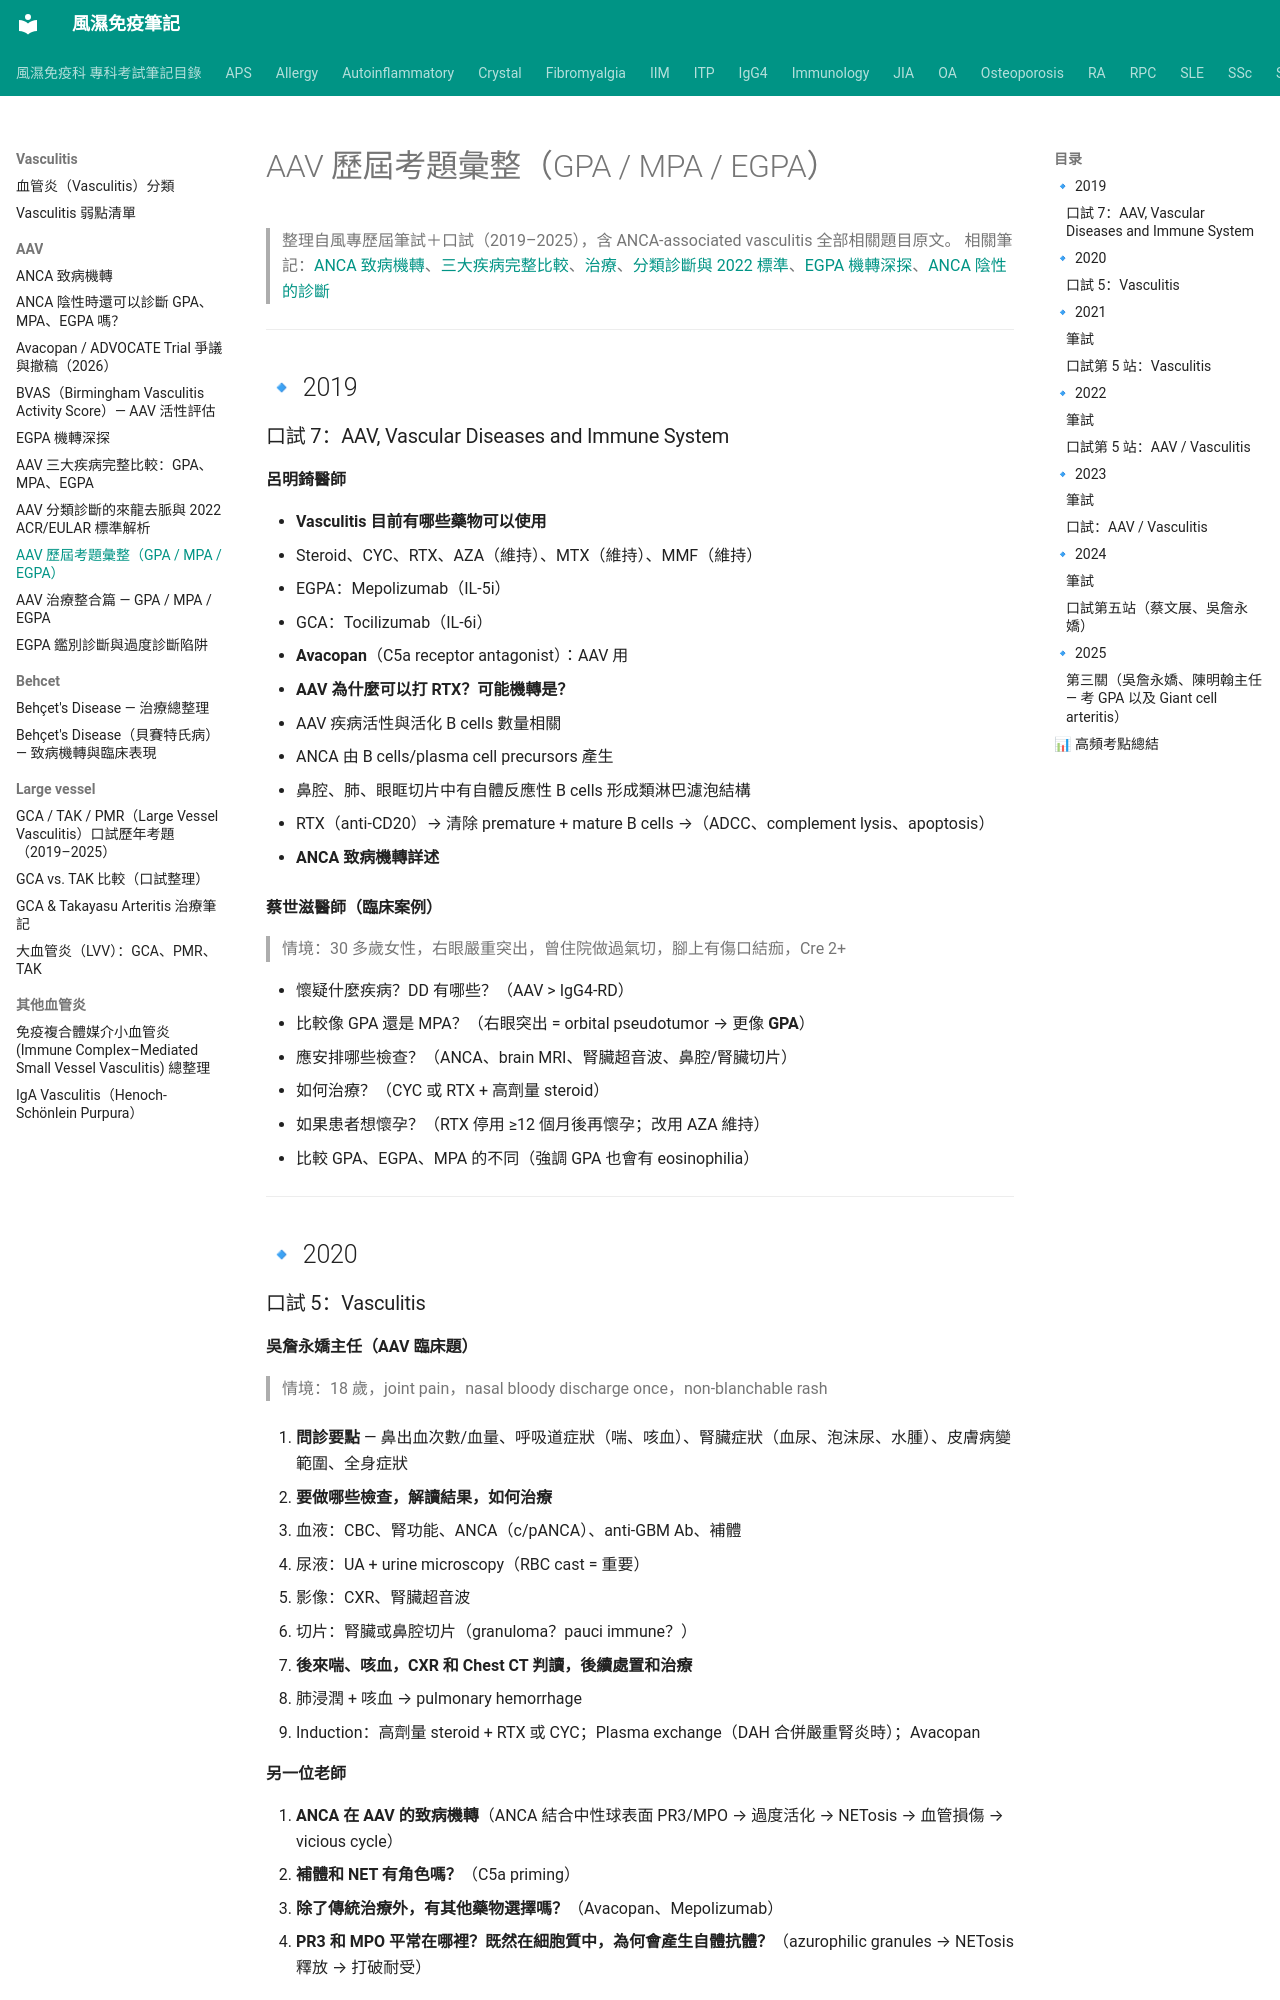

repository: tsaiming1014/rheum-note · page: Vasculitis/AAV/AAV_歷屆考題/index.html · generator: mkdocs

# AAV 歷屆考題彙整（GPA / MPA / EGPA）

> 整理自風專歷屆筆試＋口試（2019–2025），含 ANCA-associated vasculitis 全部相關題目原文。
> 相關筆記：[ANCA 致病機轉](AAV_ANCA致病機轉.md)、[三大疾病完整比較](AAV_三大疾病完整比較.md)、[治療](AAV_治療.md)、[分類診斷與 2022 標準](AAV_分類診斷的來龍去脈與2022標準.md)、[EGPA 機轉深探](AAV_EGPA機轉深探.md)、[ANCA 陰性的診斷](AAV_ANCA陰性的診斷.md)

---

## 🔹 2019

### 口試 7：AAV, Vascular Diseases and Immune System

**呂明錡醫師**

- **Vasculitis 目前有哪些藥物可以使用**
  - Steroid、CYC、RTX、AZA（維持）、MTX（維持）、MMF（維持）
  - EGPA：Mepolizumab（IL-5i）
  - GCA：Tocilizumab（IL-6i）
  - **Avacopan**（C5a receptor antagonist）：AAV 用

- **AAV 為什麼可以打 RTX？可能機轉是？**
  - AAV 疾病活性與活化 B cells 數量相關
  - ANCA 由 B cells/plasma cell precursors 產生
  - 鼻腔、肺、眼眶切片中有自體反應性 B cells 形成類淋巴濾泡結構
  - RTX（anti-CD20）→ 清除 premature + mature B cells →（ADCC、complement lysis、apoptosis）

- **ANCA 致病機轉詳述**

**蔡世滋醫師（臨床案例）**

> 情境：30 多歲女性，右眼嚴重突出，曾住院做過氣切，腳上有傷口結痂，Cre 2+

- 懷疑什麼疾病？DD 有哪些？（AAV > IgG4-RD）
- 比較像 GPA 還是 MPA？（右眼突出 = orbital pseudotumor → 更像 **GPA**）
- 應安排哪些檢查？（ANCA、brain MRI、腎臟超音波、鼻腔/腎臟切片）
- 如何治療？（CYC 或 RTX + 高劑量 steroid）
- 如果患者想懷孕？（RTX 停用 ≥12 個月後再懷孕；改用 AZA 維持）
- 比較 GPA、EGPA、MPA 的不同（強調 GPA 也會有 eosinophilia）

---

## 🔹 2020
